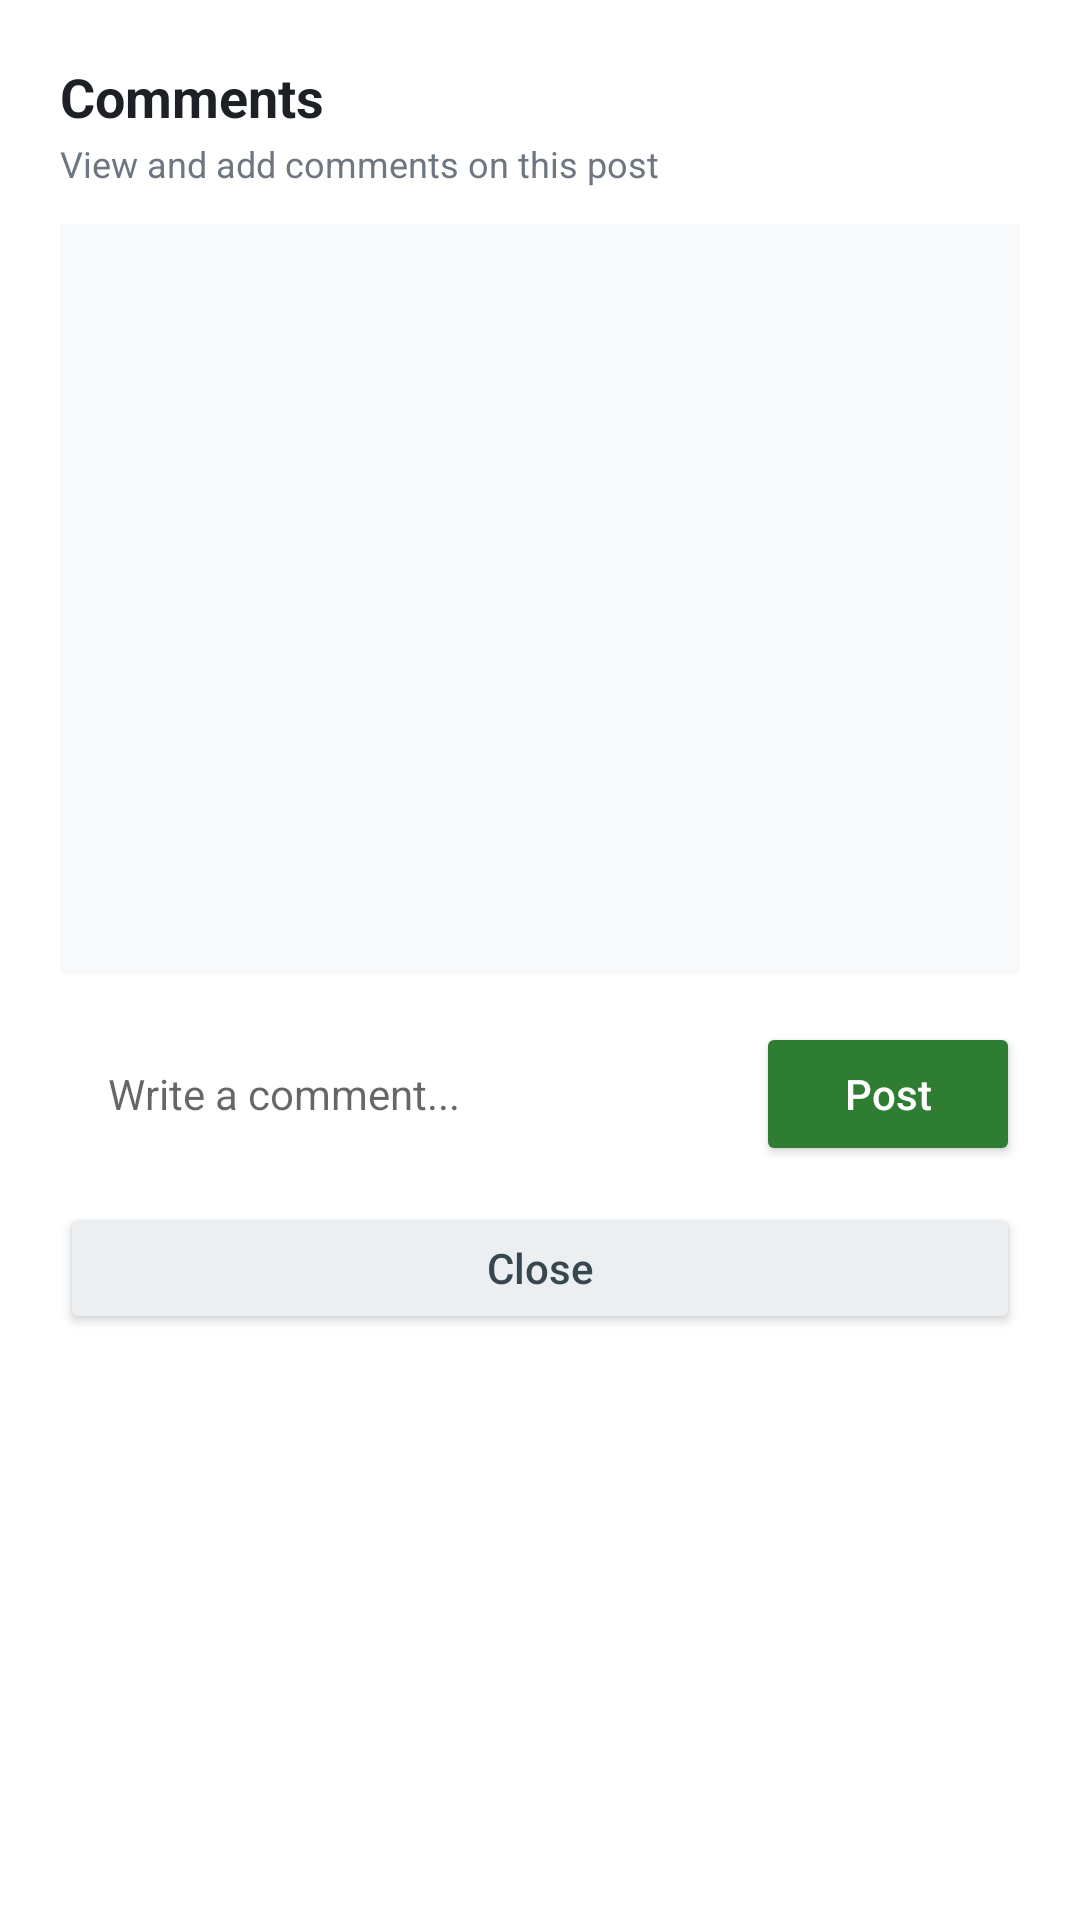

Write the Android layout XML for this screen, with the resource values it uses.
<!-- AndroidManifest.xml: application theme Theme.AgroAssist -->
<!-- res/layout/dialog_comments.xml -->
<?xml version="1.0" encoding="utf-8"?>
<LinearLayout 
    xmlns:android="http://schemas.android.com/apk/res/android"
    android:layout_width="match_parent"
    android:layout_height="wrap_content"
    android:orientation="vertical"
    android:padding="20dp"
    android:background="@drawable/bg_card_white">

    <TextView
        android:id="@+id/dialogTitle"
        android:layout_width="wrap_content"
        android:layout_height="wrap_content"
        android:text="Comments"
        android:textColor="@color/text_primary"
        android:textSize="18sp"
        android:textStyle="bold" />

    <TextView
        android:id="@+id/dialogSubtitle"
        android:layout_width="wrap_content"
        android:layout_height="wrap_content"
        android:layout_marginTop="2dp"
        android:text="View and add comments on this post"
        android:textColor="@color/text_secondary"
        android:textSize="12sp" />

    
    <ScrollView
        android:layout_width="match_parent"
        android:layout_height="250dp"
        android:layout_marginTop="12dp"
        android:background="@color/app_background"
        android:padding="8dp">

        <LinearLayout
            android:id="@+id/commentsContainer"
            android:layout_width="match_parent"
            android:layout_height="wrap_content"
            android:orientation="vertical" />
    </ScrollView>

    
    <LinearLayout
        android:layout_width="match_parent"
        android:layout_height="wrap_content"
        android:layout_marginTop="16dp"
        android:orientation="horizontal"
        android:gravity="center_vertical">

        <EditText
            android:id="@+id/editCommentInput"
            android:layout_width="0dp"
            android:layout_height="48dp"
            android:layout_weight="1"
            android:background="@drawable/edit_text_bg"
            android:hint="Write a comment..."
            android:inputType="text"
            android:paddingHorizontal="16dp"
            android:textSize="14sp" />

        <Button
            android:id="@+id/btnSubmitComment"
            android:layout_width="wrap_content"
            android:layout_height="48dp"
            android:layout_marginStart="8dp"
            android:backgroundTint="@color/primary_green"
            android:text="Post"
            android:textAllCaps="false"
            android:textColor="@color/white" />
    </LinearLayout>

    <Button
        android:id="@+id/btnCloseComments"
        android:layout_width="match_parent"
        android:layout_height="44dp"
        android:layout_marginTop="12dp"
        android:backgroundTint="#ECEFF1"
        android:text="Close"
        android:textAllCaps="false"
        android:textColor="#37474F" />

</LinearLayout>
<!-- resources referenced by this layout -->
<resources>
  <color name="app_background">#F8F9FA</color>
  <color name="primary_green">#2E7D32</color>
  <color name="text_primary">#1D2125</color>
  <color name="text_secondary">#6E7781</color>
  <color name="white">#FFFFFF</color>
  <style name="Theme.AgroAssist" parent="Theme.MaterialComponents.DayNight.NoActionBar">
          <item name="colorPrimary">@color/primary_green</item>
          <item name="colorPrimaryVariant">@color/white</item>
          <item name="colorOnPrimary">@color/white</item>
          <item name="android:statusBarColor">@color/white</item>
          <item name="android:windowLightStatusBar">true</item>
      </style>
</resources>
